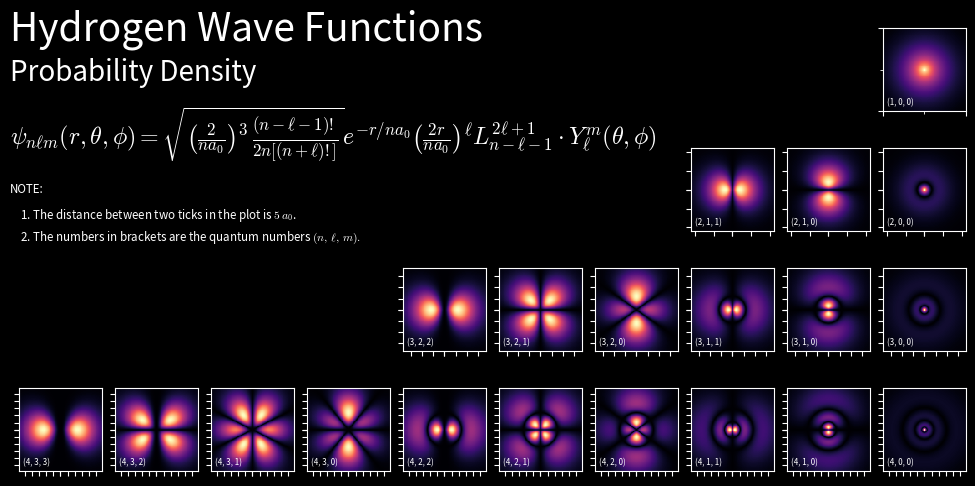

Here is the Python script that generated this plot:
#!/usr/bin/env python

# WL adapted from http://staff.ustc.edu.cn/~zqj/posts/Hydrogen-Wavefunction/

import numpy as np
import matplotlib as mpl
import matplotlib.pyplot as plt
from matplotlib.ticker import AutoMinorLocator

from sympy import lambdify, integrate, oo
from sympy.abc import r, theta, phi
from sympy.physics.hydrogen import R_nl, Psi_nlm

plt.style.use('dark_background')
mpl.rcParams['mathtext.fontset'] = 'cm'


def cart2sphe(x, y, z):
    '''
    3D Cartesian coordinates to spherical coordinates.

    input:
        x, y, z : numpy arrays
    '''
    xy2     = x**2 + y**2
    r       = np.sqrt(xy2 + z**2)    
    theta   = np.arctan2(np.sqrt(xy2), z) # the polar angle in radian angles
    phi     = np.arctan2(y, x)            # the azimuth angle in radian angles
    phi[phi < 0] += np.pi * 2             # np.arctan2 returns the angle in the range [-pi, pi]

    return r, theta, phi


################################################################################
if __name__ == "__main__":
    Nmax = 4
    nlms  = [
        (n, l, m)
        for n in range(1, Nmax+1)
        for l in range(n)
        for m in range(l+1)
    ]
    PSI  = [
        lambdify((r, phi, theta), Psi_nlm(n, l, m, r, phi, theta), 'numpy')
        for n, l, m in nlms
    ]

    ################################################################################
    # print(plt.figaspect(2 / Nmax),)
    fig = plt.figure(
        figsize=(9.6, 4.8),
        # figsize=plt.figaspect(2 / Nmax),
        dpi=300,
        constrained_layout=True
    )

    axes_array = np.zeros((Nmax, (Nmax*(Nmax+1))//2), dtype=int)
    axes_id    = 0
    for ii in range(Nmax):
        lm_sum = ((ii+1) * (ii+2)) // 2
        for jj in range(0, lm_sum):
            axes_id += 1
            axes_array[ii, -(jj+1)] = axes_id 

    axes = fig.subplot_mosaic(
        axes_array,
        empty_sentinel=0,
    )
    axes = [axes[ii+1] for ii in range(len(axes))]

    cut_planes = np.ones(len(axes), dtype=int) * 2
    ################################################################################

    for ii in range(len(axes)):
        n, l, m = nlms[ii]

        # L       = np.ceil(integrate(R_nl(n, l, r, Z=1)**2 * r**3, (r, 0, oo)) / 10) * 10
        # L       = integrate(R_nl(n, l, r, Z=1)**2 * r**3, (r, 0, oo)) * 2
        # N       = 100
        # print(n, l, L)

        if n == 1:
            L, N = 1.5*n**2 + 1.0, 100
        else:
            L, N = 1.5*n**2 + 5.0, 100

        a0, b0 = np.mgrid[
            -L:L:N*1j,
            -L:L:N*1j
        ]
        nx, ny = a0.shape
        xyz_planes_sphe = [
            cart2sphe(a0, b0, 0),
            cart2sphe(0, a0, b0),
            cart2sphe(a0, 0, b0),
        ]

        ax = axes[ii]
        ax.set_aspect(1.0)

        r0, theta, phi = xyz_planes_sphe[cut_planes[ii]]
        wfc = PSI[ii](r0, phi, theta).reshape(nx, ny)
        ax.pcolormesh(a0, b0, np.abs(wfc), cmap='magma') 

        ax.set_xlim(-L, L)
        ax.set_ylim(-L, L)

        STEP = 5
        if n == 1:
            ax.set_xticks([-2.5, 2.5])
            ax.set_yticks([-2.5, 2.5])
            ax.xaxis.set_minor_locator(AutoMinorLocator(n=2))
            ax.yaxis.set_minor_locator(AutoMinorLocator(n=2))
        else:
            ax.set_xticks([-x for x in np.arange(0, L, STEP)] + [x for x in np.arange(0, L, STEP)])
            ax.set_yticks([-x for x in np.arange(0, L, STEP)] + [x for x in np.arange(0, L, STEP)])
        ax.set_xticklabels([])
        ax.set_yticklabels([])

        ax.text(0.05, 0.05, "({}, {}, {})".format(n, l, m), 
                fontsize='xx-small',
                ha='left', va='bottom', transform=ax.transAxes, color='w')


    fig.text(0.0, 1.00,  r'Hydrogen Wave Functions',
            fontsize=28,
            ha='left', va='top', transform=fig.transFigure, color='w')

    fig.text(0.0, 0.90,  r'Probability Density',
            fontsize=20,
            ha='left', va='top', transform=fig.transFigure, color='w')

    fig.text(0.0, 0.80,  r'$ \psi_{n\ell m}(r,\theta,\phi) = \sqrt{ \left(\frac{2}{na_0}\right)^3\, \frac{(n-\ell-1)!}{2n[(n+\ell)!]} } e^{-r / na_0} \left(\frac{2r}{na_0}\right)^\ell L_{n-\ell-1}^{2\ell+1}\cdot Y_\ell^m(\theta, \phi)$',
            fontsize='xx-large',
            ha='left', va='top', transform=fig.transFigure, color='w')

    # fig.text(0.00, 0.64,  "NOTE:\n\t1. The distance between two major ticks in the plot is $5\,a_0$,\n\t2. The number in the braces are the three quantum numbers $(n, l, m)$",
    #         fontsize='small',
    #         linespacing=1.8,
    #         ha='left', va='top', transform=fig.transFigure, color='w')

    fig.text(0.00, 0.64,  "NOTE:",
            fontsize='small',
            ha='left', va='top', transform=fig.transFigure, color='w')

    fig.text(0.00, 0.59,  "    1. The distance between two ticks in the plot is $5\,a_0$.\n    2. The numbers in brackets are the quantum numbers $(n,\,\ell,\,m).$",
            fontsize='small',
            linespacing=1.5,
            ha='left', va='top', transform=fig.transFigure, color='w')

    plt.savefig('hydrogen-wavefunctions.png')

    # from subprocess import call
    # call('feh -xdF hydro_wfc.png'.split())
    
